Run: headless pygame with SDL's dummy video driver; simulated clock (each Clock.tick advances the game by its frame time, no real sleeping); random seed 0; keys injected as events and as key.get_pressed() state; no mouse input.
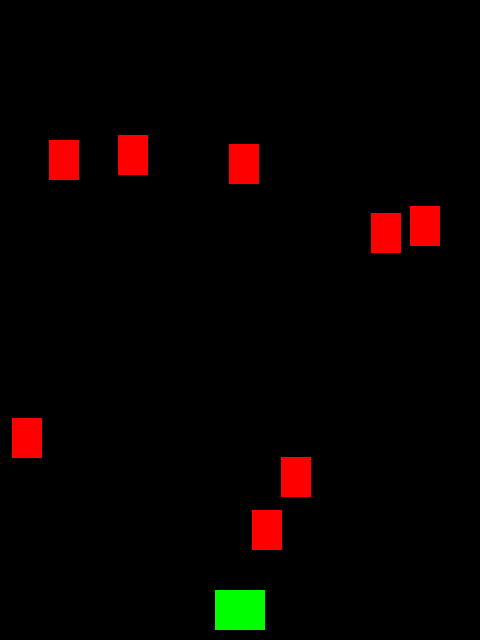
Frame 1 of 2 · flips 1–60 · no input
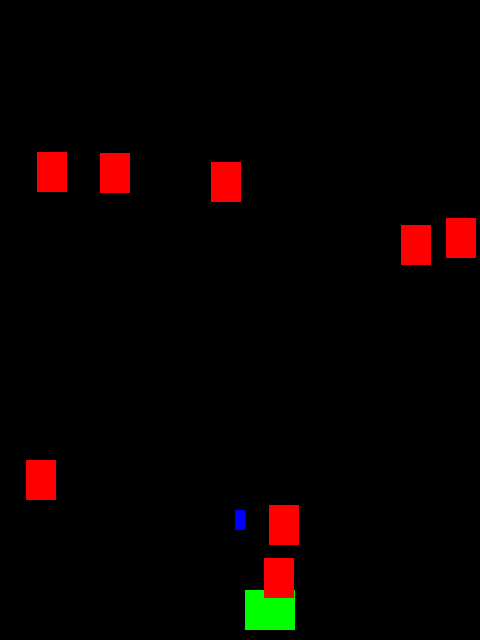
Frame 2 of 2 · flips 61–180 · tapped SPACE, RETURN · held RIGHT (→), D (game ended)

The pygame program that drew these frames:

# Space invadors
import random
import sys
import pygame


WIDTH = 480
HEIGHT = 640
FPS = 60

# define colors
WHITE = (255, 255, 255)
BLACK = (0, 0, 0)
RED = (255, 0, 0)
GREEN = (0, 255, 0)
BLUE = (0, 0, 255)

# Initialise pygame and create window
pygame.init()
pygame.mixer.init()
screen = pygame.display.set_mode((WIDTH, HEIGHT))
pygame.display.set_caption("Space Invadors")
clock = pygame.time.Clock()


# Player
class Player(pygame.sprite.Sprite):
    def __init__(self):
        pygame.sprite.Sprite.__init__(self)
        self.image = pygame.Surface((50, 40))
        self.image.fill(GREEN)
        self.rect = self.image.get_rect()
        self.rect.centerx = WIDTH // 2
        self.rect.bottom = HEIGHT - 10
        self.speedx = 0

    def update(self, *args):
        self.speedx = 0
        keystate = pygame.key.get_pressed()
        if keystate[pygame.K_LEFT]:
            self.speedx = -5
        elif keystate[pygame.K_RIGHT]:
            self.speedx = 5
        self.rect.x += self.speedx

        # Check if the player is out of bounds
        if self.rect.right >= WIDTH:
            self.rect.right = WIDTH
        elif self.rect.left <= 0:
            self.rect.left = 0

    def shoot(self):
        bullet = Bullet(self.rect.centerx, self.rect.top)
        all_sprites.add(bullet)
        bullets.add(bullet)


# Asteroids
class Asteroids(pygame.sprite.Sprite):
    def __init__(self):
        pygame.sprite.Sprite.__init__(self)
        self.image = pygame.Surface((30, 40))
        self.image.fill(RED)
        self.rect = self.image.get_rect()
        self.rect.x = random.randrange(WIDTH - self.rect.width)
        self.rect.y = random.randint(-100, 100)
        self.speedy = random.randint(1, 8)
        self.speedx = random.choice([-7, -6, -5, -4, -3, -2, 2, 3, 4, 5, 6, 7])

    def update(self, *args):
        if self.rect.left < 0:
            self.speedx *= -1
        elif self.rect.right > WIDTH:
            self.speedx *= -1

        self.rect.x += self.speedx
        self.rect.y += self.speedy

        if self.rect.top > HEIGHT + 10:
            self.rect.x = random.randrange(WIDTH - self.rect.width)
            self.rect.y = random.randint(-100, 100)
            self.speedy = random.randint(1, 8)


# BULLETS
class Bullet(pygame.sprite.Sprite):
    def __init__(self, x, y):
        pygame.sprite.Sprite.__init__(self)
        self.image = pygame.Surface((10, 20))
        self.image.fill(BLUE)
        self.rect = self.image.get_rect()
        self.rect.bottom = y
        self.rect.centerx = x
        self.speedy = -10

    def update(self, *args):
        self.rect.y += self.speedy

        if self.rect.bottom < 0:
            self.kill()


# Intialising Sprites
player = Player()

all_sprites = pygame.sprite.Group()
asteroids = pygame.sprite.Group()
bullets = pygame.sprite.Group()

# Registering the sprites
all_sprites.add(player)
for i in range(8):
    m = Asteroids()
    all_sprites.add(m)
    asteroids.add(m)

# Game loop
running = True
while running:
    # keep loop running at the right speed
    clock.tick(FPS)

    # Process input
    for event in pygame.event.get():
        # check for closing the window
        if event.type == pygame.QUIT:
            running = False
        elif event.type == pygame.KEYDOWN:
            if event.key == pygame.K_SPACE:
                player.shoot()

    # Update
    all_sprites.update()

    # If BULLETS hits ASTEROIDS
    hits = pygame.sprite.groupcollide(asteroids, bullets, True, True)
    if hits:
        for hit in hits:
            m = Asteroids()
            all_sprites.add(m)
            asteroids.add(m)

    # If ASTEROIDS hits the PLAYER
    hits = pygame.sprite.spritecollide(player, asteroids, False)
    if hits:
        running = False

    # Draw / render
    screen.fill(BLACK)
    all_sprites.draw(screen)

    # *after* drawing everything, flip the display
    pygame.display.flip()

pygame.quit()
